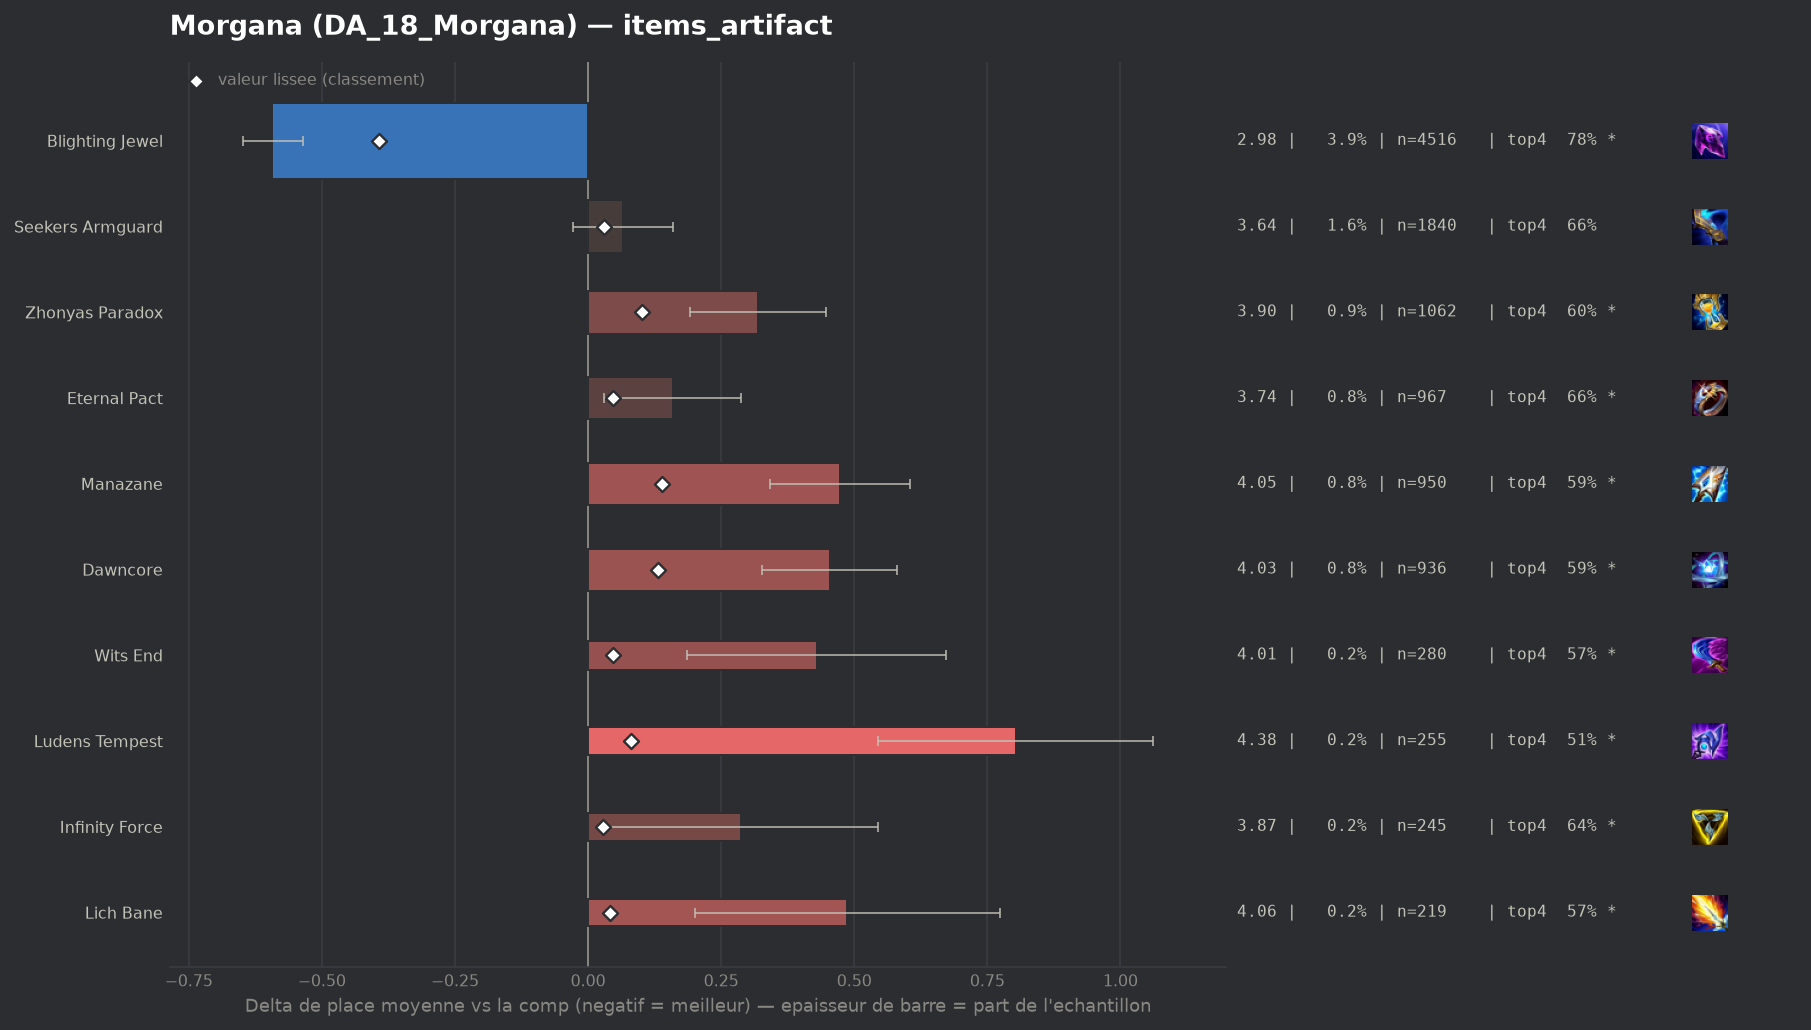

The data file committed next to this chart (first rows):
group, label, n, share, avg_place, shrunk_avg, score, d_avg, d_avg_pess, impact, d_top4, win, top2, top4, sd, z, p, significant
populaire, Blighting Jewel, 4516, 0.03946, 2.985, 3.184, -0.393, -0.593, -0.536, 0.0155, 0.0969, 0.2859, 0.5004, 0.7812, 1.907, -20.45, 0.0, True
, Gold Collector, 57, 0.000498, 4.07, 3.589, 0.012, 0.493, 0.0, -0.0, -0.0703, 0.1579, 0.2982, 0.614, 2.247, 1.66, 0.09785, False
, Deaths Defiance, 47, 0.0004107, 4.34, 3.593, 0.015, 0.763, 0.172, -0.0, -0.1524, 0.1064, 0.2553, 0.5319, 2.066, 2.53, 0.01135, True
, Statikk Shiv, 93, 0.0008126, 4.108, 3.598, 0.021, 0.53, 0.079, -0.0, -0.1144, 0.1505, 0.3118, 0.5699, 2.217, 2.31, 0.02115, True
, Hullcrusher, 50, 0.0004369, 4.74, 3.602, 0.025, 1.163, 0.643, -0.0, -0.2243, 0.02, 0.14, 0.46, 1.874, 4.39, 1e-05, True
, Mittens, 76, 0.000664, 4.355, 3.602, 0.025, 0.778, 0.321, -0.0, -0.158, 0.0789, 0.2105, 0.5263, 2.031, 3.34, 0.00084, True
populaire, Infinity Force, 245, 0.002141, 3.865, 3.605, 0.028, 0.288, 0.031, -0.0001, -0.0476, 0.1306, 0.302, 0.6367, 2.049, 2.2, 0.02805, True
populaire, Seekers Armguard, 1840, 0.01608, 3.642, 3.606, 0.029, 0.065, 0.0, -0.0005, -0.0218, 0.1832, 0.3543, 0.6625, 2.036, 1.36, 0.1747, False
populaire, Lich Bane, 219, 0.001913, 4.064, 3.62, 0.042, 0.486, 0.2, -0.0001, -0.1135, 0.1598, 0.2877, 0.5708, 2.159, 3.33, 0.00086, True
populaire, Eternal Pact, 967, 0.008449, 3.736, 3.625, 0.047, 0.159, 0.03, -0.0004, -0.0276, 0.1634, 0.3278, 0.6567, 2.042, 2.41, 0.01599, True
populaire, Wits End, 280, 0.002446, 4.007, 3.624, 0.047, 0.43, 0.186, -0.0001, -0.1129, 0.1679, 0.2714, 0.5714, 2.077, 3.46, 0.00055, True
, Artifact Talisman Of Ascension, 157, 0.001372, 4.401, 3.63, 0.053, 0.824, 0.507, -0.0001, -0.1938, 0.1083, 0.1975, 0.4904, 2.025, 5.09, 0.0, True
populaire, Ludens Tempest, 255, 0.002228, 4.38, 3.658, 0.08, 0.803, 0.544, -0.0002, -0.1745, 0.1098, 0.2235, 0.5098, 2.105, 6.08, 0.0, True
populaire, Zhonyas Paradox, 1062, 0.009279, 3.896, 3.679, 0.101, 0.319, 0.191, -0.0009, -0.0807, 0.1554, 0.323, 0.6036, 2.111, 4.9, 0.0, True
populaire, Dawncore, 936, 0.008178, 4.031, 3.709, 0.132, 0.454, 0.327, -0.0011, -0.0988, 0.1154, 0.2596, 0.5855, 1.969, 7.02, 0.0, True
populaire, Manazane, 950, 0.008301, 4.051, 3.716, 0.139, 0.473, 0.342, -0.0012, -0.0917, 0.1168, 0.2842, 0.5926, 2.057, 7.06, 0.0, True
